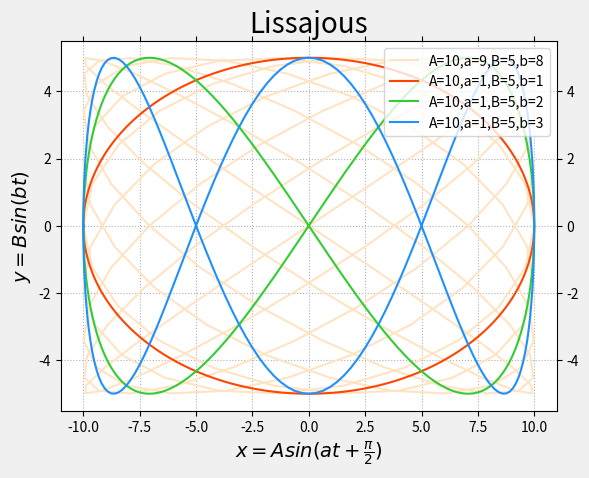

Source code (Python): (Note: this script raises an exception after producing the figure.)
import os
import sys
import platform
import numpy as np
import matplotlib.pyplot as mp


def init_chart():
    mp.gcf().set_facecolor(np.ones(3) * 240 / 255)
    mp.title('Lissajous', fontsize=20)
    mp.xlabel(r'$x=Asin(at+\frac{\pi}{2})$', fontsize=14)
    mp.ylabel(r'$y=Bsin(bt)$', fontsize=14)
    mp.tick_params(which='both', top=True, right=True,
                   labelright=True, labelsize=10)
    mp.grid(linestyle=':')


def ufunc(A, a, B, b):
    def func(t):
        x = A * np.sin(a * t + np.pi / 2)
        y = B * np.sin(b * t)
        return x, y
    return np.frompyfunc(func, 1, 2)


def calc_lissa(A, a, B, b, t):
    x = A * np.sin(a * t + np.pi / 2)
    y = B * np.sin(b * t)
    return x, y


def draw_chart(x, y, c, A, a, B, b):
    mp.plot(x, y, c=c,
            label='A={},a={},B={},b={}'.format(A, a, B, b))
    mp.legend(loc=1)


def show_chart():
    mng = mp.get_current_fig_manager()
    if 'Windows' in platform.system():
        mng.window.state('zoomed')
    else:
        mng.resize(*mng.window.maxsize())
    mp.show()


def main(argc, argv, envp):
    t = np.linspace(-np.pi, np.pi, 201)
    init_chart()
    A, a, B, b = 10, 9, 5, 8
    #x, y = ufunc(A, a, B, b)(t)
    x, y = calc_lissa(A, a, B, b, t)
    draw_chart(x, y, 'bisque', A, a, B, b)
    A, a, B, b = 10, 1, 5, 1
    x, y = ufunc(A, a, B, b)(t)
    draw_chart(x, y, 'orangered', A, a, B, b)
    A, a, B, b = 10, 1, 5, 2
    x, y = ufunc(A, a, B, b)(t)
    draw_chart(x, y, 'limegreen', A, a, B, b)
    A, a, B, b = 10, 1, 5, 3
    x, y = ufunc(A, a, B, b)(t)
    draw_chart(x, y, 'dodgerblue', A, a, B, b)
    show_chart()
    return 0


if __name__ == '__main__':
    exit(main(len(sys.argv), sys.argv, os.environ))
